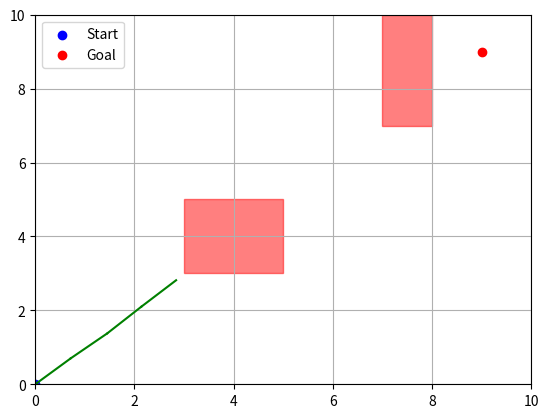

Here is the Python script that generated this plot:
import numpy as np
import matplotlib.pyplot as plt
import math
import random

class Node:
    def __init__(self, x, y):
        self.x = x
        self.y = y
        self.parent = None

class AdvisedRRTStar:
    def __init__(self, start, goal, obstacle_list, search_radius=2.0, max_iterations=10000):
        self.start = Node(start[0], start[1])
        self.goal = Node(goal[0], goal[1])
        self.obstacle_list = obstacle_list
        self.node_list = [self.start]
        self.search_radius = search_radius
        self.max_iterations = max_iterations

    def distance(self, node1, node2):
        return np.linalg.norm([node1.x - node2.x, node1.y - node2.y])

    def is_collision_free(self, node1, node2):
        # Check if the path from node1 to node2 collides with any obstacles
        for (ox, oy, width, height) in self.obstacle_list:
            if self.check_line_rect_collision(node1.x, node1.y, node2.x, node2.y, ox, oy, width, height):
                return False
        return True

    def check_line_rect_collision(self, x1, y1, x2, y2, rx, ry, rw, rh):
        # Check if a line from (x1, y1) to (x2, y2) intersects with a rectangle
        if x1 > x2:
            x1, x2 = x2, x1
        if y1 > y2:
            y1, y2 = y2, y1
        if x2 < rx or x1 > rx + rw or y2 < ry or y1 > ry + rh:
            return False
        return True

    def steer(self, from_node, to_node, extend_length=float("inf")):
        dist = self.distance(from_node, to_node)
        if dist <= extend_length:
            return Node(to_node.x, to_node.y)
        else:
            angle = math.atan2(to_node.y - from_node.y, to_node.x - from_node.x)
            new_node = Node(from_node.x + extend_length * math.cos(angle),
                            from_node.y + extend_length * math.sin(angle))
            new_node.parent = from_node
            return new_node

    def advised_sampling(self):
        c_min = self.distance(self.start, self.goal)
        x_center = np.array([(self.start.x + self.goal.x) / 2.0, (self.start.y + self.goal.y) / 2.0])
        L = np.diag([c_min / 2.0, np.sqrt(c_min ** 2 / 2.0)])

        while True:
            q = np.random.uniform(-1, 1, 2)
            q /= np.linalg.norm(q)
            sample = L @ q + x_center
            if 0 <= sample[0] <= 10 and 0 <= sample[1] <= 10:
                return Node(sample[0], sample[1])

    def get_nearest_node(self, random_node):
        return min(self.node_list, key=lambda node: self.distance(node, random_node))

    def get_near_nodes(self, new_node):
        n = len(self.node_list)
        r = min(self.search_radius, np.sqrt(np.log(n) / n))  # Adaptive search radius
        return [node for node in self.node_list if self.distance(node, new_node) <= r]

    def get_final_path(self, goal_node):
        path = []
        node = goal_node
        while node.parent is not None:
            path.append([node.x, node.y])
            node = node.parent
        path.append([self.start.x, self.start.y])
        return path[::-1]

    def plan(self):
        plt.ion()
        fig, ax = plt.subplots()
        for (ox, oy, width, height) in self.obstacle_list:
            ax.add_patch(plt.Rectangle((ox, oy), width, height, edgecolor='r', facecolor='r', alpha=0.5))
        ax.scatter(self.start.x, self.start.y, c='b', label='Start')
        ax.scatter(self.goal.x, self.goal.y, c='r', label='Goal')
        ax.set_xlim([0, 10])
        ax.set_ylim([0, 10])
        ax.grid(True)
        ax.legend()

        for _ in range(self.max_iterations):
            # Advised sampling
            random_node = self.advised_sampling()
            nearest_node = self.get_nearest_node(random_node)
            new_node = self.steer(nearest_node, random_node, extend_length=1.0)

            # If the new node is collision-free, add to the tree
            if self.is_collision_free(nearest_node, new_node):
                near_nodes = self.get_near_nodes(new_node)
                new_node.parent = nearest_node  # Set the parent
                self.node_list.append(new_node)

                # Rewire the tree to optimize the path
                for near_node in near_nodes:
                    if self.is_collision_free(new_node, near_node) and \
                            self.distance(new_node, near_node) < self.distance(near_node, near_node.parent):
                        near_node.parent = new_node

                ax.plot([nearest_node.x, new_node.x], [nearest_node.y, new_node.y], 'g-')
                plt.pause(0.01)

            # Check if we reached the goal
            if self.distance(new_node, self.goal) <= 1.0:
                final_path = self.get_final_path(new_node)
                ax.plot([node[0] for node in final_path], [node[1] for node in final_path], 'b-', linewidth=2)
                plt.pause(0.01)
                plt.ioff()
                plt.show()
                return final_path, len(self.node_list), self.compute_path_length(final_path)

        plt.ioff()
        plt.show()
        # Return empty if no path found
        return None, len(self.node_list), float("inf")

    def compute_path_length(self, path):
        length = 0
        for i in range(len(path) - 1):
            length += np.linalg.norm(np.array(path[i]) - np.array(path[i + 1]))
        return length

# Example usage:
if __name__ == "__main__":
    start_pos = [0, 0]
    goal_pos = [9, 9]

    # Static obstacles: List of (x, y, width, height) for rectangular obstacles
    static_obstacles = [
        (3.0, 3.0, 2.0, 2.0),  # A 2x2 rectangle at position (3, 3)
        (7.0, 7.0, 1.0, 3.0)   # A 1x3 rectangle at position (7, 7)
    ]

    rrt_star = AdvisedRRTStar(start=start_pos, goal=goal_pos, obstacle_list=static_obstacles)
    path, num_nodes, path_length = rrt_star.plan()

    if path:
        print(f"Path found with length: {path_length}")
        print(f"Number of nodes used: {num_nodes}")
        print(f"Path: {path}")

        # Plot the path
        plt.figure()
        for (ox, oy, width, height) in static_obstacles:
            plt.gca().add_patch(plt.Rectangle((ox, oy), width, height, edgecolor='r', facecolor='r', alpha=0.5))

        path = np.array(path)
        plt.plot(path[:, 0], path[:, 1], 'g', label='Path')
        plt.scatter(path[:, 0], path[:, 1], c='g')

        plt.scatter(start_pos[0], start_pos[1], c='b', label='Start')
        plt.scatter(goal_pos[0], goal_pos[1], c='r', label='Goal')

        plt.xlim([0, 10])
        plt.ylim([0, 10])
        plt.grid(True)
        plt.legend()
        plt.show()
    else:
        print("No path found!")

